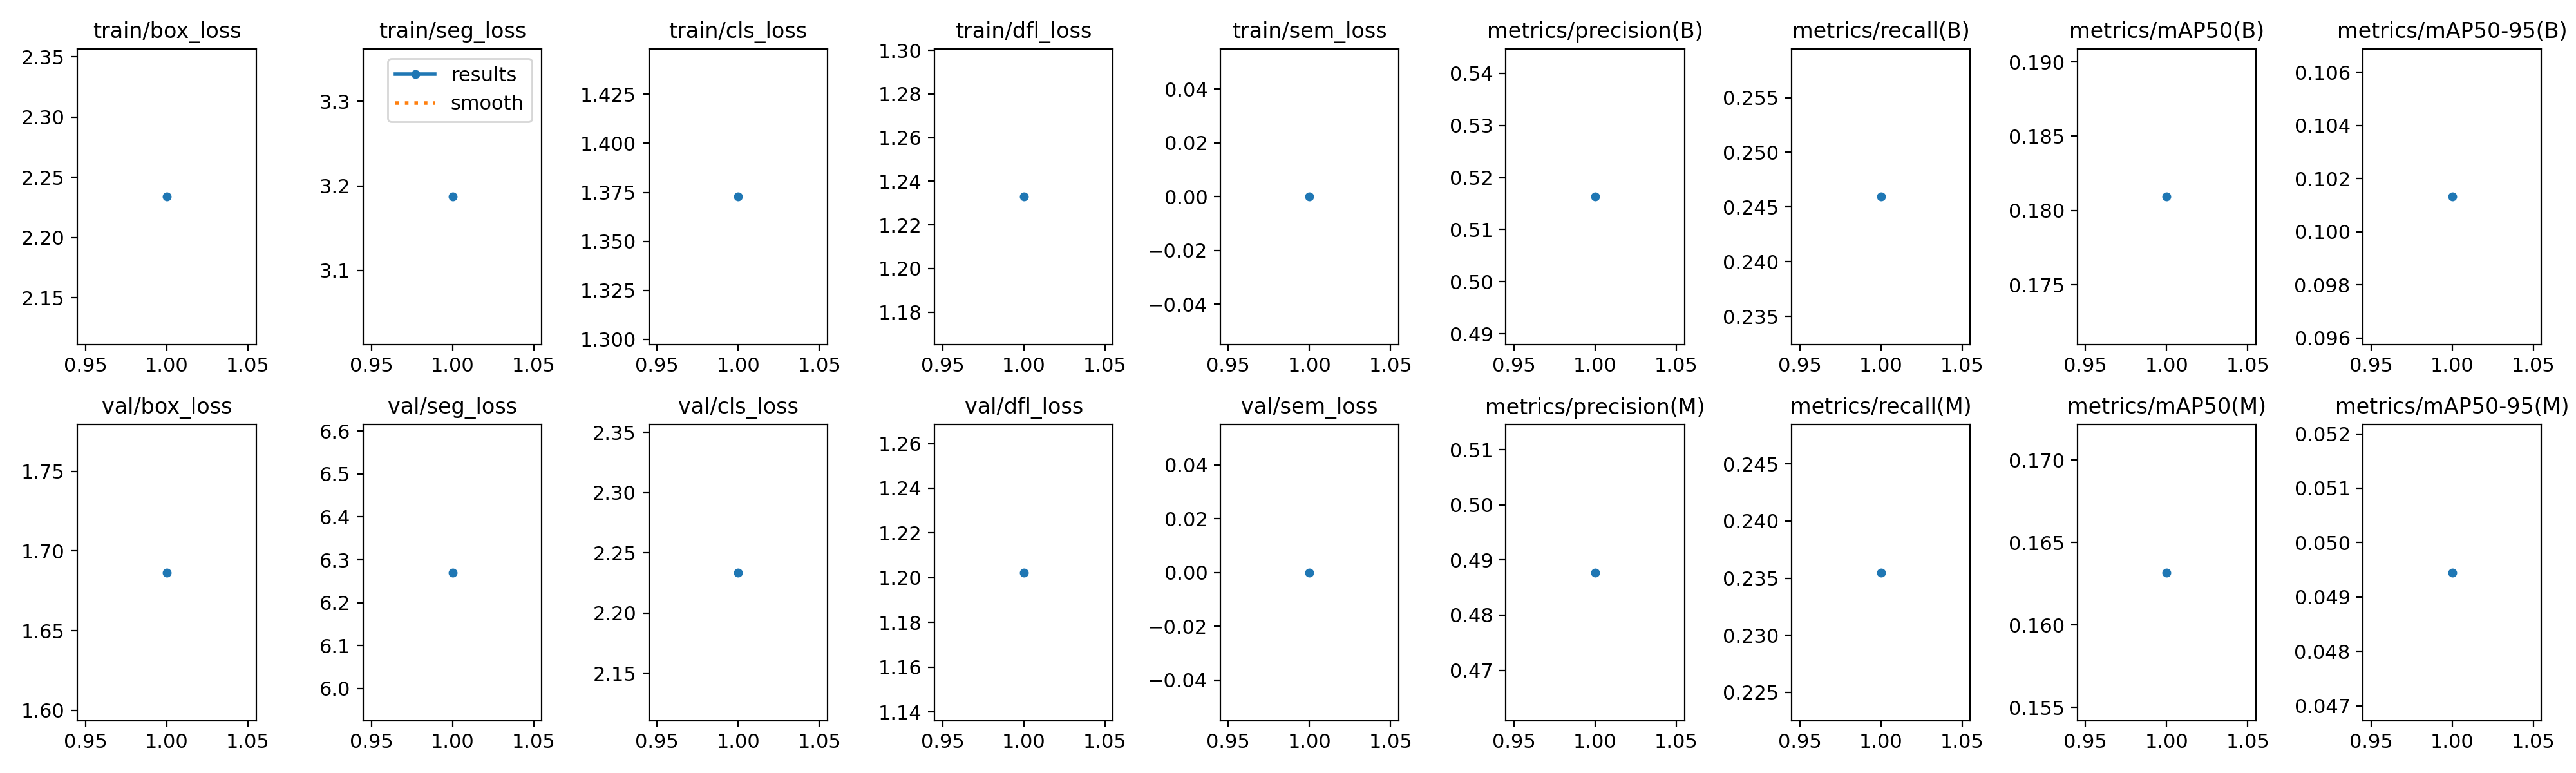

The file beside this chart, header and first rows:
epoch, time, train/box_loss, train/seg_loss, train/cls_loss, train/dfl_loss, train/sem_loss, metrics/precision(B), metrics/recall(B), metrics/mAP50(B), metrics/mAP50-95(B), metrics/precision(M), metrics/recall(M), metrics/mAP50(M), metrics/mAP50-95(M), val/box_loss, val/seg_loss, val/cls_loss, val/dfl_loss, val/sem_loss, lr/pg0, lr/pg1, lr/pg2
1, 28.13, 2.234, 3.187, 1.373, 1.233, 0, 0.5163, 0.2459, 0.1809, 0.1013, 0.4877, 0.2355, 0.1632, 0.04945, 1.686, 6.27, 2.234, 1.202, 0, 0.003316, 0.003316, 0.07015
